10-way image classification set "datos" from GitHub (Go-Birds-Dev/Go_birds); label vocabulary: ara ararauna, chroicocephalus ridibundus, eubucco bourcierii, laterallus albigularis, melanerpes formicivorus, patagioenas subvinacea, platalea ajaja, rynchops niger, theristicus caudatus, vultur gryphus.

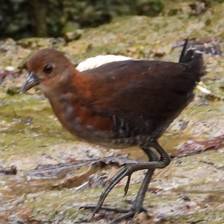
Label: laterallus albigularis

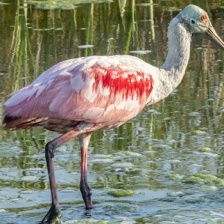
Label: platalea ajaja

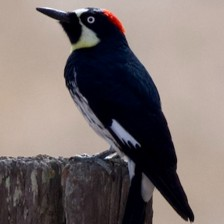
Label: melanerpes formicivorus

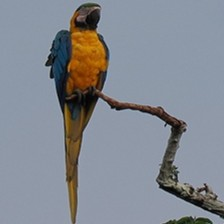
Label: ara ararauna

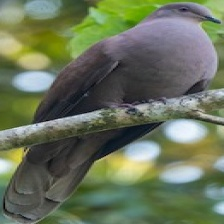
Label: patagioenas subvinacea

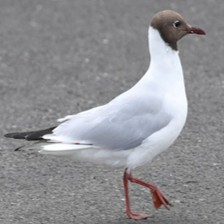
Label: chroicocephalus ridibundus
